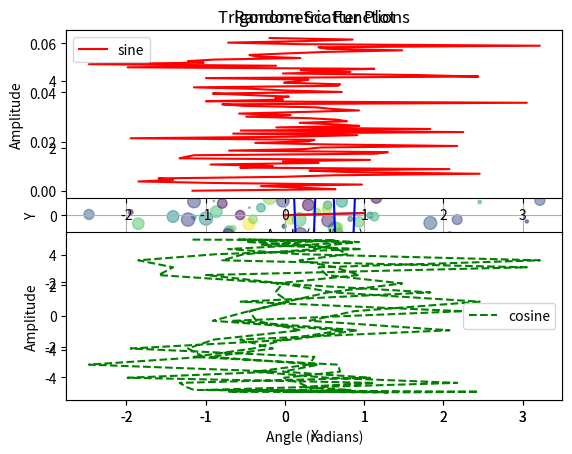
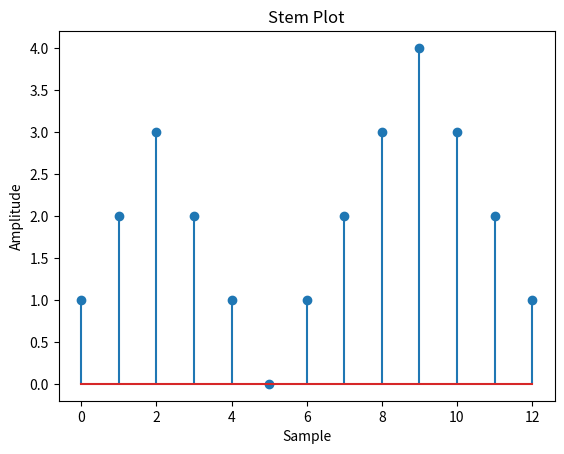

Generate these figures, in order, with matplotlib:
import numpy as np
import statistics as st
import matplotlib.pyplot as plt

# The creation of a set of n equidistant points and uniformly distributed between two points a and b
a = 1    # start value
b = 10   # end value
n = 10   # number of values to generate
v = np.linspace(a, b, n)
print(type(v))
print(v)

# use of functions to define signals of particular shapes
one = np.ones((3,2))
zero = np.zeros((3,3))
f = 1.0  # frequency in Hz
Te = 0.01  # sampling period in seconds
t = np.arange(0, 1, Te)  # time vector
w = 2 * np.pi * 2.0  # angular frequency in radians/second

p = np.sin(2 * np.pi * f * Te * t)
print(p)
q = 5 * np.cos(w * t)
print(q)
s = np.exp(1j * 2 * np.pi * f * Te * t)
print(s)


# mean
mean = st.mean(v)
print(mean)





# Transformation des signaux numériques X = fft (x) ;
X = np.fft.fft(v)
print(X)
X_r = np.real(X)
print(X_r)
X_i = np.imag(X)
print(X_i)

# Module
X_module = np.abs(X)
print(X_module)

# Phase
X_phase = np.angle(X)
print(X_phase)

# To have correctly centered representations of the module and phase, two orders can be introduced
X_shifted = np.fft.fftshift(X)
Xm_c = np.abs(X_shifted)
Xph_c = np.unwrap(np.angle(X_shifted))


# Moving up from frequency space to time space (spatial), is achieved by applying the reverse Fourier transform
x = np.fft.ifft(X)

# Create a new figure with ID 1
plt.figure(1)

# To plot a signal

plt.plot(t, p)
plt.xlabel('Time (s)')
plt.ylabel('Amplitude')
plt.title('Sinusoidal signal')

# Turn on the grid lines
plt.grid(True)

# Plot multiple curves on the same plot
plt.plot(t, p, 'r-', label='sine')
plt.plot(t, q, 'b-', label='cosine')
plt.xlabel('Angle (radians)')
plt.ylabel('Amplitude')
plt.title('Trigonometric Functions')
plt.legend()
#plt.show()

# Create a scatter plot with custom markers and colors
x = np.random.normal(size=100)
y = np.random.normal(size=100)
colors = np.random.rand(100)
sizes = 100 * np.random.rand(100)
plt.scatter(x, y, c=colors, s=sizes, marker='o', alpha=0.5)
plt.xlabel('X')
plt.ylabel('Y')
plt.title('Random Scatter Plot')
#plt.show()

# Create a grid of subplots
plt.subplot(2, 1, 1)
plt.plot(x, p, 'r-', label='sine')
plt.xlabel('Angle (radians)')
plt.ylabel('Amplitude')
plt.title('Trigonometric Functions')
plt.legend()

plt.subplot(2, 1, 2)
plt.plot(x, q, 'g--', label='cosine')
plt.xlabel('Angle (radians)')
plt.ylabel('Amplitude')
plt.legend()
plt.show()

# Create a new figure with ID 1
plt.figure(2)


# Create a stem plot of the data
x = np.array([1, 2, 3, 2, 1, 0, 1, 2, 3, 4, 3, 2, 1])
plt.stem(x)
plt.xlabel('Sample')
plt.ylabel('Amplitude')
plt.title('Stem Plot')
plt.show()
